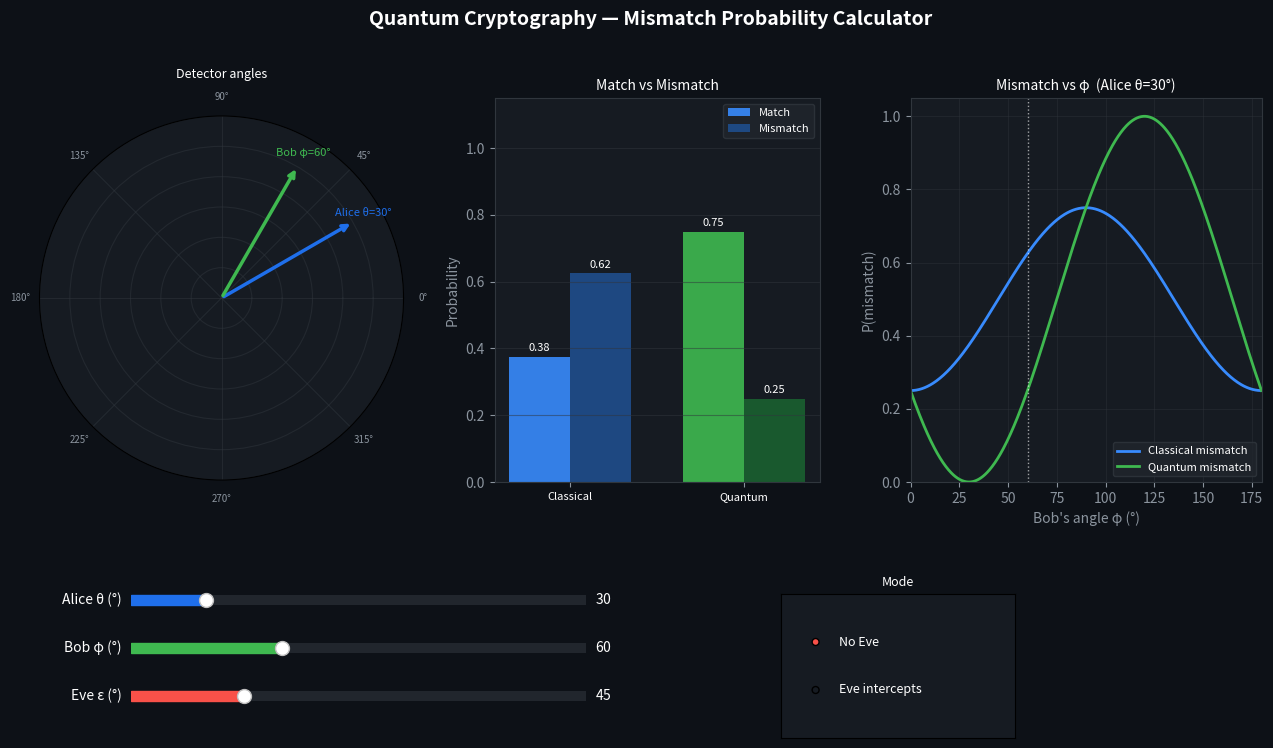

Generate this figure with matplotlib:
import numpy as np
import matplotlib.pyplot as plt
import matplotlib.patches as mpatches
from matplotlib.widgets import Slider, RadioButtons

def classical_probs(theta_deg, phi_deg):
    t = np.radians(theta_deg)
    p = np.radians(phi_deg)
    match    = np.cos(t)**2 * np.cos(p)**2 + np.sin(t)**2 * np.sin(p)**2
    mismatch = 1 - match
    return match, mismatch

def quantum_probs(theta_deg, phi_deg):
    diff = np.radians(phi_deg - theta_deg)
    match    = np.cos(diff)**2
    mismatch = np.sin(diff)**2
    return match, mismatch

def eve_probs(theta_deg, phi_deg, eve_deg):
    """After Eve (at eve_deg) intercepts, Bob effectively sees classical
    probabilities from Eve's angle ε to his angle φ."""
    match_AE, _ = quantum_probs(theta_deg, eve_deg)   # Alice to Eve (quantum)
    match_EB, _ = quantum_probs(eve_deg,   phi_deg)   # Eve to Bob  (quantum, re-emitted)
    # Eve's interception breaks entanglement; combined match probability
    match    = match_AE * match_EB + (1 - match_AE) * (1 - match_EB)
    mismatch = 1 - match
    return match, mismatch

fig = plt.figure(figsize=(13, 8), facecolor='#0d1117')
fig.suptitle('Quantum Cryptography — Mismatch Probability Calculator',
             color='white', fontsize=14, fontweight='bold', y=0.97)

# axes positions
ax_polar  = fig.add_axes([0.03, 0.35, 0.28, 0.52], polar=True,
                          facecolor='#161b22')
ax_bar    = fig.add_axes([0.38, 0.38, 0.25, 0.48], facecolor='#161b22')
ax_sweep  = fig.add_axes([0.70, 0.38, 0.27, 0.48], facecolor='#161b22')

# slider axes
ax_theta  = fig.add_axes([0.10, 0.22, 0.35, 0.025])
ax_phi    = fig.add_axes([0.10, 0.16, 0.35, 0.025])
ax_eve    = fig.add_axes([0.10, 0.10, 0.35, 0.025])

# radio button
ax_mode   = fig.add_axes([0.60, 0.06, 0.18, 0.18], facecolor='#161b22')

for ax in [ax_bar, ax_sweep]:
    ax.set_facecolor('#161b22')
    for spine in ax.spines.values():
        spine.set_edgecolor('#30363d')
    ax.tick_params(colors='#8b949e')
    ax.yaxis.label.set_color('#8b949e')
    ax.xaxis.label.set_color('#8b949e')
    ax.title.set_color('white')

slider_style = dict(color='#238636')
s_theta = Slider(ax_theta, 'Alice θ (°)', 0, 180, valinit=30,
                 color='#1f6feb', track_color='#21262d')
s_phi   = Slider(ax_phi,   'Bob φ (°)',   0, 180, valinit=60,
                 color='#3fb950', track_color='#21262d')
s_eve   = Slider(ax_eve,   'Eve ε (°)',   0, 180, valinit=45,
                 color='#f85149', track_color='#21262d')

for s, label in [(s_theta, 'Alice θ (°)'), (s_phi, 'Bob φ (°)'), (s_eve, 'Eve ε (°)')]:
    s.label.set_color('white')
    s.valtext.set_color('white')

radio = RadioButtons(ax_mode, ('No Eve', 'Eve intercepts'),
                     activecolor='#f85149')
ax_mode.set_title('Mode', color='white', fontsize=9)
for label in radio.labels:
    label.set_color('white')
    label.set_fontsize(9)

phi_sweep = np.linspace(0, 180, 500)

def draw_polar(theta, phi, eve, mode):
    ax_polar.clear()
    ax_polar.set_facecolor('#161b22')
    ax_polar.tick_params(colors='#8b949e', labelsize=7)
    ax_polar.set_title('Detector angles', color='white', fontsize=9, pad=10)

    t = np.radians(theta)
    p = np.radians(phi)
    e = np.radians(eve)

    ax_polar.annotate('', xy=(t, 1), xytext=(0, 0),
        arrowprops=dict(arrowstyle='->', color='#1f6feb', lw=2.5))
    ax_polar.annotate('', xy=(p, 1), xytext=(0, 0),
        arrowprops=dict(arrowstyle='->', color='#3fb950', lw=2.5))
    if mode == 'Eve intercepts':
        ax_polar.annotate('', xy=(e, 0.85), xytext=(0, 0),
            arrowprops=dict(arrowstyle='->', color='#f85149', lw=2,
                            linestyle='dashed'))
        ax_polar.text(e, 0.92, 'Eve ε', color='#f85149', fontsize=8,
                      ha='center')

    ax_polar.text(t, 1.08, f'Alice θ={theta:.0f}°', color='#1f6feb',
                  fontsize=8, ha='center')
    ax_polar.text(p, 1.08, f'Bob φ={phi:.0f}°', color='#3fb950',
                  fontsize=8, ha='center')
    ax_polar.set_ylim(0, 1.2)
    ax_polar.set_yticklabels([])
    ax_polar.grid(color='#30363d', alpha=0.5)


def draw_bars(theta, phi, eve, mode):
    ax_bar.clear()
    ax_bar.set_facecolor('#161b22')
    for spine in ax_bar.spines.values():
        spine.set_edgecolor('#30363d')
    ax_bar.tick_params(colors='#8b949e')

    cm, cM = classical_probs(theta, phi)
    qm, qM = quantum_probs(theta, phi)

    if mode == 'Eve intercepts':
        em, eM = eve_probs(theta, phi, eve)
        labels  = ['Classical', 'Quantum\n(no Eve)', 'Quantum\n(+ Eve)']
        matches = [cm, qm, em]
        mismatches = [cM, qM, eM]
        colors_m  = ['#388bfd', '#3fb950', '#f85149']
        colors_mm = ['#1f4e8c', '#1a6030', '#8c1c1c']
    else:
        labels  = ['Classical', 'Quantum']
        matches = [cm, qm]
        mismatches = [cM, qM]
        colors_m  = ['#388bfd', '#3fb950']
        colors_mm = ['#1f4e8c', '#1a6030']

    x = np.arange(len(labels))
    w = 0.35
    bars1 = ax_bar.bar(x - w/2, matches,    w, color=colors_m,  label='Match',    alpha=0.9)
    bars2 = ax_bar.bar(x + w/2, mismatches, w, color=colors_mm, label='Mismatch', alpha=0.9)

    for bar in list(bars1) + list(bars2):
        h = bar.get_height()
        ax_bar.text(bar.get_x() + bar.get_width()/2, h + 0.01,
                    f'{h:.2f}', ha='center', va='bottom',
                    color='white', fontsize=8)

    ax_bar.set_xticks(x)
    ax_bar.set_xticklabels(labels, color='white', fontsize=8)
    ax_bar.set_ylim(0, 1.15)
    ax_bar.set_ylabel('Probability', color='#8b949e')
    ax_bar.set_title('Match vs Mismatch', color='white', fontsize=10)
    ax_bar.legend(fontsize=8, facecolor='#21262d', labelcolor='white',
                  edgecolor='#30363d')
    ax_bar.grid(axis='y', color='#30363d', alpha=0.5)


def draw_sweep(theta, phi, eve, mode):
    ax_sweep.clear()
    ax_sweep.set_facecolor('#161b22')
    for spine in ax_sweep.spines.values():
        spine.set_edgecolor('#30363d')
    ax_sweep.tick_params(colors='#8b949e')

    cm_sw = [classical_probs(theta, p)[1] for p in phi_sweep]
    qm_sw = [quantum_probs(theta, p)[1]   for p in phi_sweep]

    ax_sweep.plot(phi_sweep, cm_sw, color='#388bfd', lw=2, label='Classical mismatch')
    ax_sweep.plot(phi_sweep, qm_sw, color='#3fb950', lw=2, label='Quantum mismatch')

    if mode == 'Eve intercepts':
        em_sw = [eve_probs(theta, p, eve)[1] for p in phi_sweep]
        ax_sweep.plot(phi_sweep, em_sw, color='#f85149', lw=2,
                      linestyle='--', label='Quantum + Eve')

    ax_sweep.axvline(phi, color='white', lw=1, linestyle=':', alpha=0.6)
    ax_sweep.set_xlabel("Bob's angle φ (°)", color='#8b949e')
    ax_sweep.set_ylabel('P(mismatch)', color='#8b949e')
    ax_sweep.set_title(f'Mismatch vs φ  (Alice θ={theta:.0f}°)', color='white', fontsize=10)
    ax_sweep.legend(fontsize=8, facecolor='#21262d', labelcolor='white',
                    edgecolor='#30363d')
    ax_sweep.grid(color='#30363d', alpha=0.4)
    ax_sweep.set_xlim(0, 180)
    ax_sweep.set_ylim(0, 1.05)


def update(_=None):
    theta = s_theta.val
    phi   = s_phi.val
    eve   = s_eve.val
    mode  = radio.value_selected
    draw_polar(theta, phi, eve, mode)
    draw_bars(theta, phi, eve, mode)
    draw_sweep(theta, phi, eve, mode)
    fig.canvas.draw_idle()

s_theta.on_changed(update)
s_phi.on_changed(update)
s_eve.on_changed(update)
radio.on_clicked(update)


update()
plt.show()
